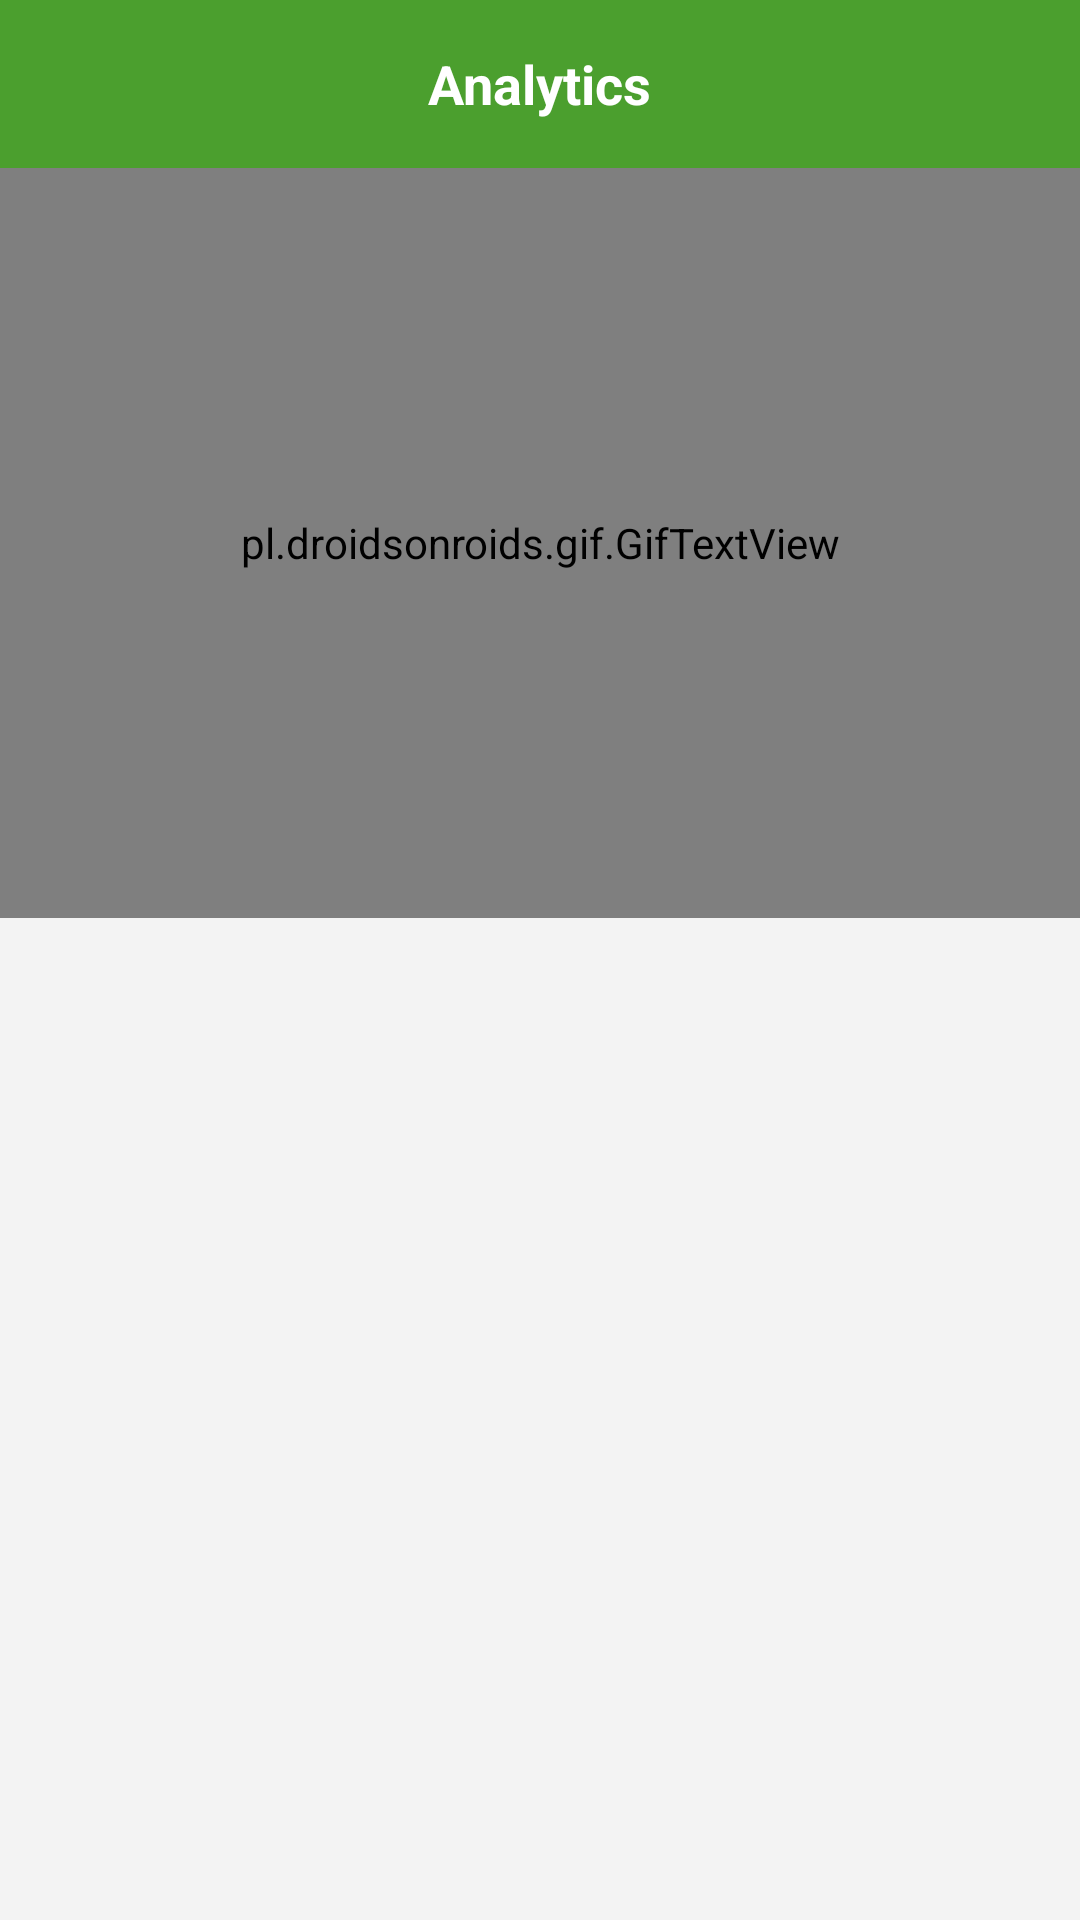

Android layout source for this screen:
<!-- AndroidManifest.xml: application theme AppTheme -->
<!-- res/layout/activity_analytics.xml -->
<?xml version="1.0" encoding="utf-8"?>
<LinearLayout xmlns:android="http://schemas.android.com/apk/res/android"
    xmlns:app="http://schemas.android.com/apk/res-auto"
    xmlns:tools="http://schemas.android.com/tools"
    android:layout_width="match_parent"
    android:layout_height="match_parent"
    android:orientation="vertical"
    android:background="#f3f3f3"
    tools:context="com.knrmalhotra.energycity.AnalyticsActivity">

    <android.support.v7.widget.Toolbar
        android:id="@+id/toolbar"
        android:layout_width="match_parent"
        android:layout_height="wrap_content"
        android:minHeight="?android:attr/actionBarSize"
        android:background="#4b9f2e"
        >
        <TextView
            android:layout_width="wrap_content"
            android:layout_height="wrap_content"
            android:layout_gravity="center"
            android:text="Analytics"
            android:textColor="#FFFFFF"
            android:textSize="18sp"
            android:textStyle="bold" />
    </android.support.v7.widget.Toolbar>

    <pl.droidsonroids.gif.GifTextView
        android:layout_width="match_parent"
        android:layout_height="250dp"
        android:background="@drawable/anim"
        />

</LinearLayout>
<!-- resources referenced by this layout -->
<resources>
  <!-- drawable anim: gif bitmap (drawable, 286810 bytes) -->
  <style name="AppTheme" parent="Theme.AppCompat.Light.NoActionBar">
          <item name="windowActionBar">false</item>
          <item name="windowNoTitle">true</item>
          <item name="colorPrimary">@color/colorPrimary</item>
          <item name="colorPrimaryDark">@color/colorPrimaryDark</item>
          <item name="colorAccent">@color/colorAccent</item>
      </style>
  <color name="colorPrimary">#01b31e</color>
  <color name="colorPrimaryDark">#4b9f2e</color>
  <color name="colorAccent">#FF4081</color>
</resources>
